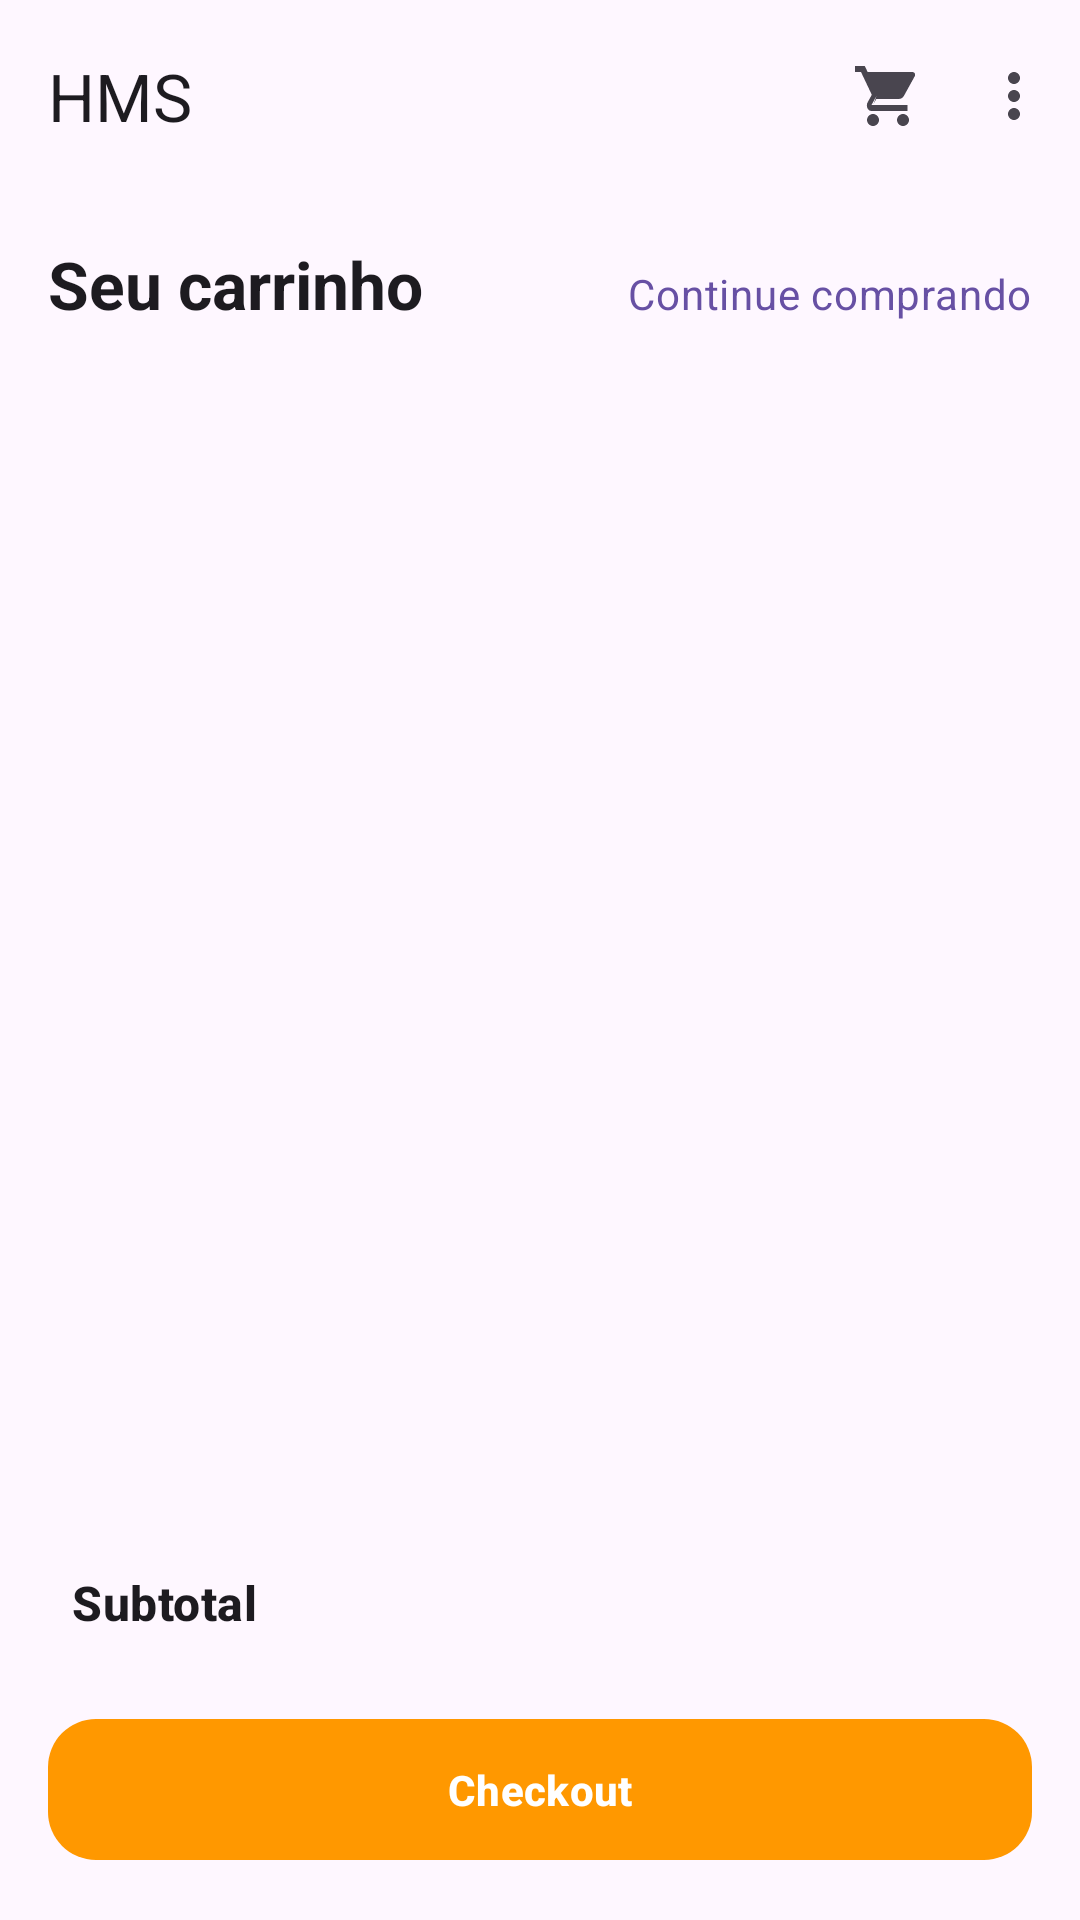

Here is an Android app screen rendered from its layout file. Give the layout XML and the strings, colors and styles it references.
<!-- AndroidManifest.xml: application theme Theme.HandMadeEcommerce -->
<!-- res/layout/activity_shopping_cart.xml -->
<?xml version="1.0" encoding="utf-8"?>
<androidx.constraintlayout.widget.ConstraintLayout
    xmlns:android="http://schemas.android.com/apk/res/android"
    xmlns:app="http://schemas.android.com/apk/res-auto"
    xmlns:tools="http://schemas.android.com/tools"
    android:layout_width="match_parent"
    android:layout_height="match_parent"
    tools:context=".ShoppingCartActivity">

    <com.google.android.material.appbar.AppBarLayout
        android:id="@+id/appBarLayout"
        android:layout_width="match_parent"
        android:layout_height="wrap_content"
        app:layout_constraintTop_toTopOf="parent">

        <com.google.android.material.appbar.MaterialToolbar
            android:id="@+id/toolbar"
            android:layout_width="match_parent"
            android:layout_height="?attr/actionBarSize"
            app:title="HMS"
            app:menu="@menu/browse_menu" />

    </com.google.android.material.appbar.AppBarLayout>

    <TextView
        android:id="@+id/cart_title"
        android:layout_width="wrap_content"
        android:layout_height="wrap_content"
        android:layout_marginStart="16dp"
        android:layout_marginTop="16dp"
        android:text="Seu carrinho"
        android:textAppearance="?attr/textAppearanceTitleLarge"
        android:textStyle="bold"
        app:layout_constraintStart_toStartOf="parent"
        app:layout_constraintTop_toBottomOf="@id/appBarLayout" />

    <TextView
        android:id="@+id/continue_shopping_link"
        android:layout_width="wrap_content"
        android:layout_height="wrap_content"
        android:layout_marginEnd="16dp"
        android:text="Continue comprando"
        android:textAppearance="?attr/textAppearanceBodyMedium"
        android:textColor="?attr/colorPrimary"
        app:layout_constraintBaseline_toBaselineOf="@id/cart_title"
        app:layout_constraintEnd_toEndOf="parent" />

    <com.google.android.material.button.MaterialButton
        android:id="@+id/checkout_button"
        android:layout_width="0dp"
        android:layout_height="wrap_content"
        android:layout_marginStart="16dp"
        android:layout_marginEnd="16dp"
        android:layout_marginBottom="16dp"
        android:padding="14dp"
        android:text="Checkout"
        android:textAppearance="?attr/textAppearanceLabelLarge"
        android:textStyle="bold"
        app:backgroundTint="#FF9800"
        app:cornerRadius="16dp"
        app:layout_constraintBottom_toBottomOf="parent"
        app:layout_constraintEnd_toEndOf="parent"
        app:layout_constraintStart_toStartOf="parent" />

    <LinearLayout
        android:id="@+id/subtotal_layout"
        android:layout_width="match_parent"
        android:layout_height="wrap_content"
        android:orientation="horizontal"
        android:padding="16dp"
        android:layout_marginStart="8dp"
        android:layout_marginEnd="8dp"
        android:layout_marginBottom="8dp"
        app:layout_constraintBottom_toTopOf="@id/checkout_button"
        app:layout_constraintStart_toStartOf="parent"
        app:layout_constraintEnd_toEndOf="parent">

        <TextView
            android:layout_width="0dp"
            android:layout_height="wrap_content"
            android:layout_weight="1"
            android:text="Subtotal"
            android:textAppearance="?attr/textAppearanceTitleMedium"
            android:textStyle="bold"/>

        <TextView
            android:id="@+id/subtotal_price_textview"
            android:layout_width="wrap_content"
            android:layout_height="wrap_content"
            android:textAppearance="?attr/textAppearanceTitleMedium"
            android:textStyle="bold"
            android:textColor="?attr/colorOnSurface"
            tools:text="R$ 0,00" />
    </LinearLayout>

    <androidx.recyclerview.widget.RecyclerView
        android:id="@+id/cart_recyclerview"
        android:layout_width="0dp"
        android:layout_height="0dp"
        android:layout_marginTop="16dp"
        android:layout_marginBottom="8dp"
        app:layoutManager="androidx.recyclerview.widget.LinearLayoutManager"
        app:layout_constraintTop_toBottomOf="@id/cart_title"
        app:layout_constraintBottom_toTopOf="@id/subtotal_layout"
        app:layout_constraintStart_toStartOf="parent"
        app:layout_constraintEnd_toEndOf="parent"
        tools:listitem="@layout/cart_item" />

</androidx.constraintlayout.widget.ConstraintLayout>
<!-- res/layout/cart_item.xml (included above) -->
<?xml version="1.0" encoding="utf-8"?>
<com.google.android.material.card.MaterialCardView
    xmlns:android="http://schemas.android.com/apk/res/android"
    xmlns:app="http://schemas.android.com/apk/res-auto"
    xmlns:tools="http://schemas.android.com/tools"
    android:layout_width="match_parent"
    android:layout_height="wrap_content"
    android:layout_marginStart="8dp"
    android:layout_marginEnd="8dp"
    android:layout_marginBottom="8dp"
    app:cardElevation="2dp"
    app:cardCornerRadius="8dp">

    <androidx.constraintlayout.widget.ConstraintLayout
        android:layout_width="match_parent"
        android:layout_height="wrap_content"
        android:padding="12dp">

        <ImageView
            android:id="@+id/productImage"
            android:layout_width="80dp"
            android:layout_height="80dp"
            android:background="@color/material_dynamic_neutral_variant90"
            android:scaleType="centerCrop"
            app:layout_constraintStart_toStartOf="parent"
            app:layout_constraintTop_toTopOf="parent"
            tools:src="@drawable/hero" />

        <TextView
            android:id="@+id/productName"
            android:layout_width="0dp"
            android:layout_height="wrap_content"
            android:layout_marginStart="12dp"
            android:textAppearance="?attr/textAppearanceTitleSmall"
            android:textStyle="bold"
            app:layout_constraintEnd_toStartOf="@id/item_total_price"
            app:layout_constraintStart_toEndOf="@id/productImage"
            app:layout_constraintTop_toTopOf="@id/productImage"
            tools:text="Nome do Produto" />

        <TextView
            android:id="@+id/product_subtitle"
            android:layout_width="0dp"
            android:layout_height="wrap_content"
            android:layout_marginStart="12dp"
            android:textAppearance="?attr/textAppearanceBodySmall"
            app:layout_constraintEnd_toEndOf="@id/productName"
            app:layout_constraintStart_toEndOf="@id/productImage"
            app:layout_constraintTop_toBottomOf="@id/productName"
            tools:text="Current ro..." />

        <TextView
            android:id="@+id/item_total_price"
            android:layout_width="wrap_content"
            android:layout_height="wrap_content"
            android:textAppearance="?attr/textAppearanceBodyMedium"
            android:textColor="#FF9800"
            android:textStyle="bold"
            app:layout_constraintEnd_toEndOf="parent"
            app:layout_constraintTop_toTopOf="@id/productName"
            tools:text="R$1.028,58" />

        <LinearLayout
            android:id="@+id/quantity_stepper"
            android:layout_width="wrap_content"
            android:layout_height="wrap_content"
            android:layout_marginTop="8dp"
            android:gravity="center_vertical"
            android:orientation="horizontal"
            app:layout_constraintStart_toStartOf="@id/productName"
            app:layout_constraintTop_toBottomOf="@id/product_subtitle">

            <com.google.android.material.button.MaterialButton
                android:id="@+id/btn_decrease"
                style="@style/Widget.Material3.Button.OutlinedButton.Icon"
                android:layout_width="48dp"
                android:layout_height="wrap_content"
                android:shadowColor="#FF9800"
                app:icon="@drawable/ic_remove"
                app:iconGravity="textStart"
                app:iconPadding="0dp" />

            <TextView
                android:id="@+id/text_quantity"
                android:layout_width="40dp"
                android:layout_height="wrap_content"
                android:gravity="center"
                android:textAppearance="?attr/textAppearanceTitleMedium"
                tools:text="1" />

            <com.google.android.material.button.MaterialButton
                android:id="@+id/btn_increase"
                style="@style/Widget.Material3.Button.OutlinedButton.Icon"
                android:layout_width="48dp"
                android:layout_height="wrap_content"
                android:textColorHighlight="#FF9800"
                android:textColorHint="#FF9800"
                android:textColorLink="#FF9800"
                app:icon="@drawable/ic_add"
                app:iconGravity="textStart"
                app:iconPadding="0dp"
                app:rippleColor="#FF9800" />

        </LinearLayout>

    </androidx.constraintlayout.widget.ConstraintLayout>

</com.google.android.material.card.MaterialCardView>
<!-- resources referenced by this layout -->
<resources>
  <style name="Theme.HandMadeEcommerce" parent="Base.Theme.HandMadeEcommerce" />
  <style name="Base.Theme.HandMadeEcommerce" parent="Theme.Material3.DayNight.NoActionBar">
          
          
      </style>
</resources>
